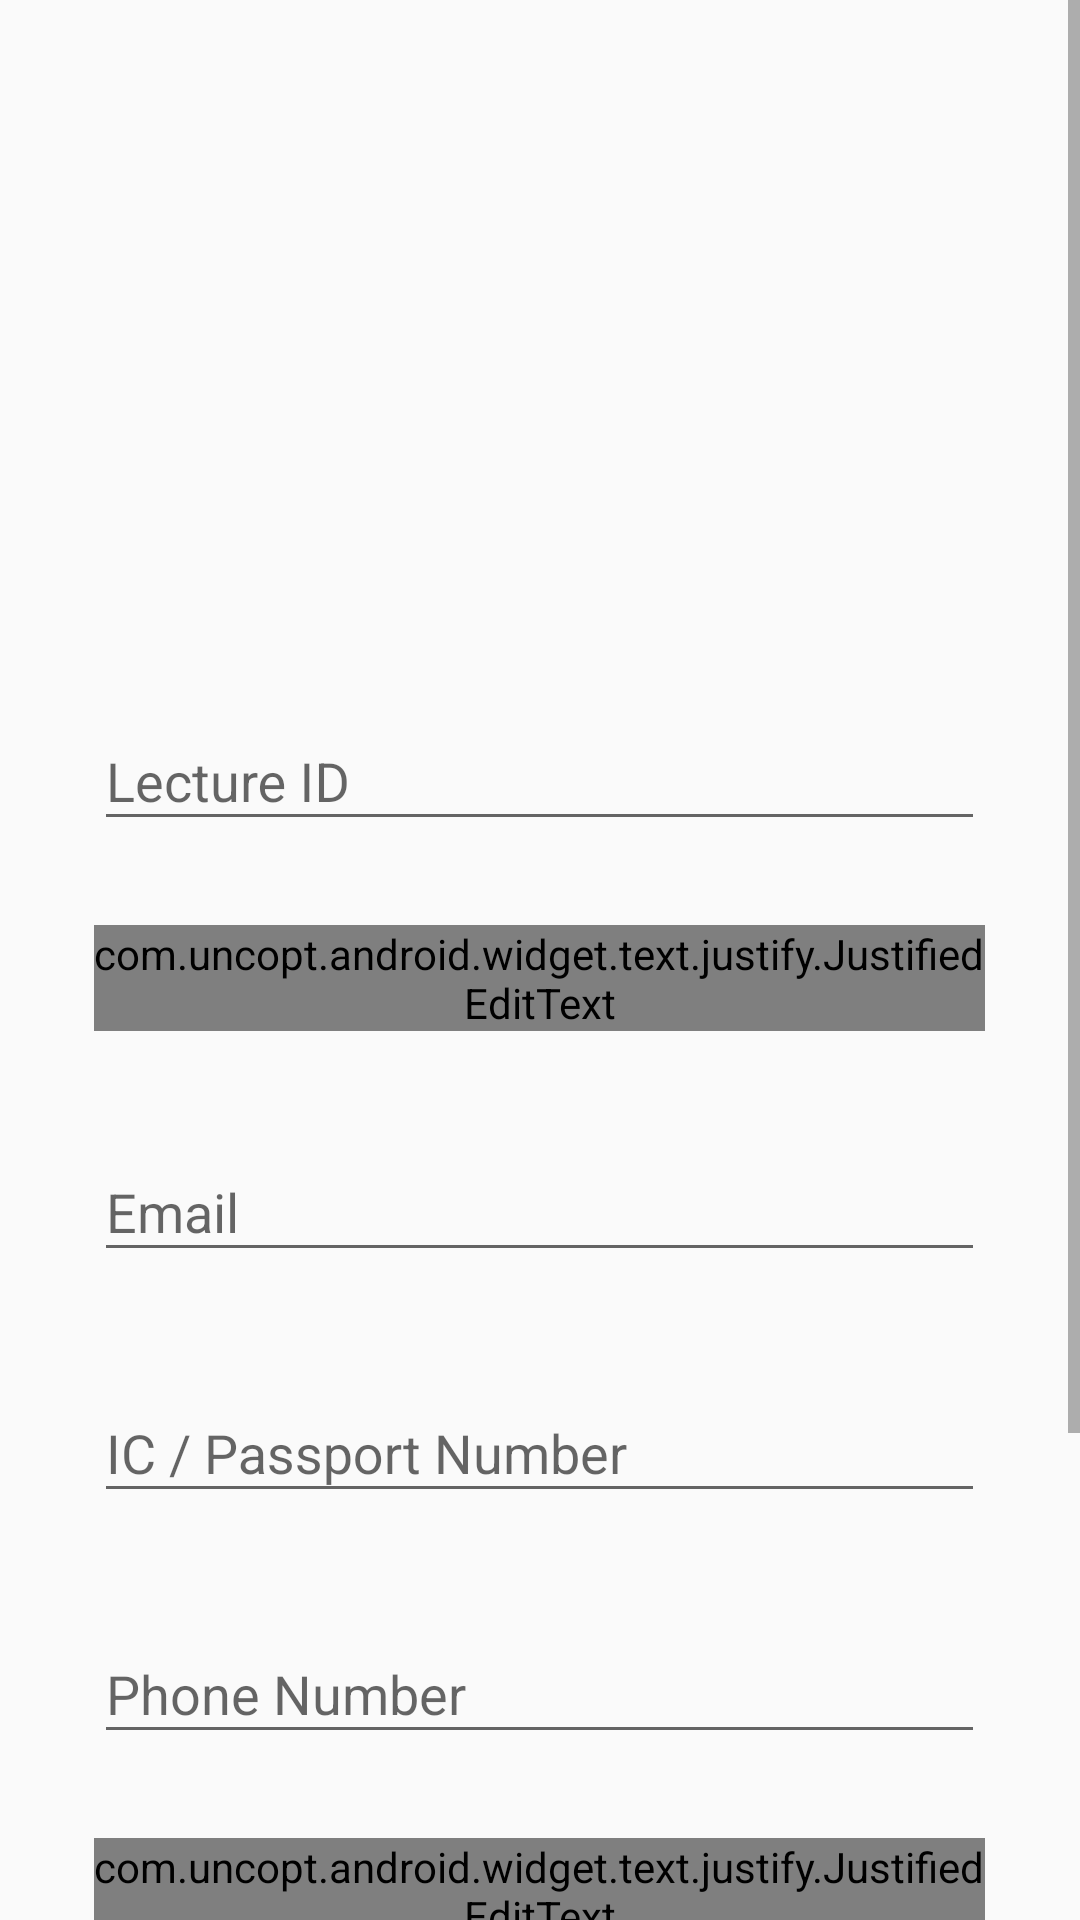

Android layout source for this screen:
<!-- AndroidManifest.xml: application theme AppTheme -->
<!-- res/layout/activity_lecture_update_profile.xml -->
<?xml version="1.0" encoding="utf-8"?>
<RelativeLayout xmlns:android="http://schemas.android.com/apk/res/android"
    xmlns:app="http://schemas.android.com/apk/res-auto"
    xmlns:tools="http://schemas.android.com/tools"
    android:layout_width="match_parent"
    android:layout_height="match_parent"
    tools:context=".Lecture.LectureUpdateProfileActivity"
    android:background="@drawable/flo">

    <ScrollView
        android:layout_width="fill_parent"
        android:layout_height="fill_parent"
        android:layout_alignParentTop="true"
        android:layout_alignParentLeft="true"
        >
        <LinearLayout
            android:layout_width="fill_parent"
            android:layout_height="wrap_content"
            android:orientation="vertical"
            android:gravity="center"
            >

            <ImageView
                android:id="@+id/ivProfileUpdate"
                android:layout_width="140dp"
                android:layout_height="140dp"
                app:srcCompat="@drawable/ic_profile"
                android:layout_marginTop="40dp"
                android:layout_marginBottom="40dp"/>

            <com.google.android.material.textfield.TextInputLayout
                android:layout_width="match_parent"
                android:layout_height="wrap_content"
                android:layout_marginTop="8dp"
                android:layout_marginBottom="20dp"
                android:gravity="center">
                <EditText
                    android:id="@+id/etID"
                    android:layout_width="297dp"
                    android:layout_height="wrap_content"
                    android:ems="10"
                    android:hint="Lecture ID"
                    android:inputType="text"
                    tools:layout_editor_absoluteX="32dp"
                    tools:layout_editor_absoluteY="318dp" />
            </com.google.android.material.textfield.TextInputLayout>

            <com.google.android.material.textfield.TextInputLayout
                android:layout_width="match_parent"
                android:layout_height="wrap_content"
                android:layout_marginTop="8dp"
                android:layout_marginBottom="20dp"
                android:gravity="center">
                <com.uncopt.android.widget.text.justify.JustifiedEditText
                    android:id="@+id/etName"
                    android:layout_width="297dp"
                    android:layout_height="wrap_content"
                    android:ems="10"
                    android:hint="Full Name"
                    android:inputType="textPersonName"
                    tools:layout_editor_absoluteX="52dp"
                    tools:layout_editor_absoluteY="109dp" />
            </com.google.android.material.textfield.TextInputLayout>

            <com.google.android.material.textfield.TextInputLayout
                android:layout_width="match_parent"
                android:layout_height="wrap_content"
                android:layout_marginTop="8dp"
                android:layout_marginBottom="20dp"
                android:gravity="center">
                <EditText
                    android:id="@+id/etEmail"
                    android:layout_width="297dp"
                    android:layout_height="wrap_content"
                    android:ems="10"
                    android:hint="Email"
                    android:inputType="textEmailAddress"
                    tools:layout_editor_absoluteX="52dp"
                    tools:layout_editor_absoluteY="210dp" />
            </com.google.android.material.textfield.TextInputLayout>

            <com.google.android.material.textfield.TextInputLayout
                android:layout_width="match_parent"
                android:layout_height="wrap_content"
                android:layout_marginTop="8dp"
                android:layout_marginBottom="20dp"
                android:gravity="center">
                <EditText
                    android:id="@+id/etPassport"
                    android:layout_width="297dp"
                    android:layout_height="wrap_content"
                    android:ems="10"
                    android:hint="IC / Passport Number"
                    android:inputType="phone"
                    tools:layout_editor_absoluteX="51dp"
                    tools:layout_editor_absoluteY="414dp" />
            </com.google.android.material.textfield.TextInputLayout>

            <com.google.android.material.textfield.TextInputLayout
                android:layout_width="match_parent"
                android:layout_height="wrap_content"
                android:layout_marginTop="8dp"
                android:layout_marginBottom="20dp"
                android:gravity="center">
                <EditText
                    android:id="@+id/etPhone"
                    android:layout_width="297dp"
                    android:layout_height="wrap_content"
                    android:ems="10"
                    android:hint="Phone Number"
                    android:inputType="phone"
                    tools:layout_editor_absoluteX="51dp"
                    tools:layout_editor_absoluteY="414dp" />
            </com.google.android.material.textfield.TextInputLayout>

            <com.google.android.material.textfield.TextInputLayout
                android:layout_width="match_parent"
                android:layout_height="wrap_content"
                android:layout_marginTop="8dp"
                android:layout_marginBottom="20dp"
                android:gravity="center">
                <com.uncopt.android.widget.text.justify.JustifiedEditText
                    android:id="@+id/etAddress"
                    android:layout_width="297dp"
                    android:layout_height="wrap_content"
                    android:ems="10"
                    android:hint="Correspondence Address"
                    android:inputType="textPostalAddress"
                    tools:layout_editor_absoluteX="51dp"
                    tools:layout_editor_absoluteY="414dp" />
            </com.google.android.material.textfield.TextInputLayout>

            <TextView
                android:layout_width="wrap_content"
                android:layout_height="wrap_content"
                android:text="Faculty"
                android:textColor="@color/hitam"
                android:layout_marginRight="105dp"
                android:textSize="15sp"/>

            <EditText
                android:id="@+id/etProgramme"
                android:layout_width="297dp"
                android:layout_height="wrap_content"
                android:ems="10"
                android:textStyle="bold"
                android:layout_marginBottom="30dp">
            </EditText>


            <Button
                android:id="@+id/btnSave"
                android:layout_width="290dp"
                android:layout_height="wrap_content"
                android:layout_marginBottom="50dp"
                android:background="@drawable/custom_button"
                android:text="SAVE"
                android:textColor="@color/putih"
                android:textSize="15sp"
                tools:layout_editor_absoluteX="144dp"
                tools:layout_editor_absoluteY="491dp" />
        </LinearLayout>
    </ScrollView>

</RelativeLayout>
<!-- resources referenced by this layout -->
<resources>
  <color name="hitam">#030303</color>
  <color name="putih">#ffffff</color>
  <!-- drawable custom_button (drawable) -->
  <?xml version="1.0" encoding="utf-8"?>
  <shape xmlns:android="http://schemas.android.com/apk/res/android" android:shape="rectangle">
  
      <gradient android:startColor="#9c1c1c" android:endColor="#9c1c1c" android:type="linear"/>
      <corners android:radius="20dp"/>
  
  </shape>
  <style name="AppTheme" parent="Theme.AppCompat.Light.DarkActionBar">
          
          <item name="colorPrimary">@color/maroon</item>
          <item name="colorPrimaryDark">@color/putih</item>
  
      </style>
  <color name="maroon">#9c1c1c</color>
</resources>
